Run: headless pygame with SDL's dummy video driver; simulated clock (each Clock.tick advances the game by its frame time, no real sleeping); random seed 0; keys injected as events and as key.get_pressed() state; no mouse input.
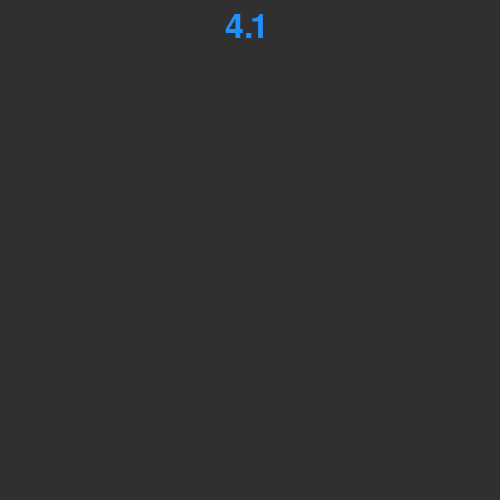
Frame 1 of 4 · flips 1–60 · no input
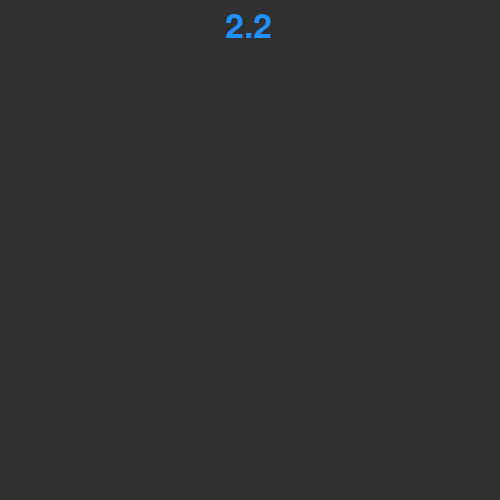
Frame 2 of 4 · flips 61–180 · tapped SPACE, RETURN · held RIGHT (→), D
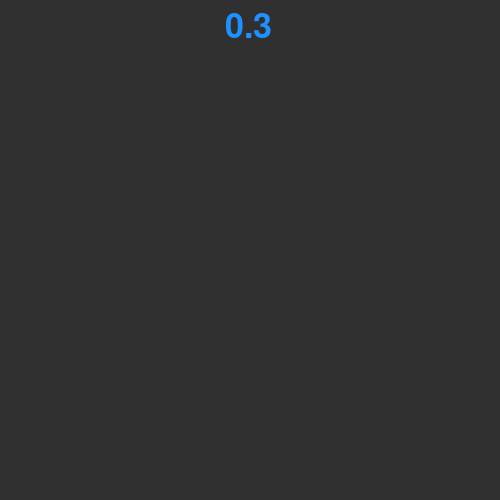
Frame 3 of 4 · flips 181–300 · held DOWN (↓), S
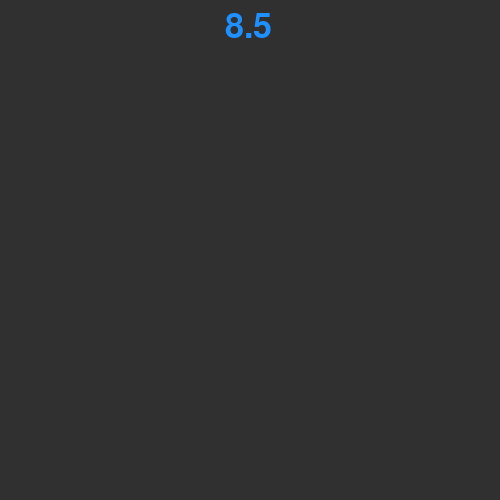
Frame 4 of 4 · flips 301–420 · held LEFT (←), A, UP (↑), W

The pygame program that drew these frames:

import pygame as pg

def main():
    pg.init()                                   # 建立一個視窗
    screen = pg.display.set_mode((500, 500))    # 設定視窗大小
    font = pg.font.Font(None, 50)               # 調整字體以及字型大小
    gray = pg.Color('gray19')
    blue = pg.Color('dodgerblue')               # 套入灰色和藍色套件

    clock = pg.time.Clock()                     # 套入時鐘套件
    timer = 10                                  # 總共倒數多少
    dt = 0                                      # 從timer-dt開始倒數

    done = False
    while not done:                             # 判斷使用者有沒有用滑鼠把視窗關掉
        for event in pg.event.get():            # 如果關掉了，則停止計時
            if event.type == pg.QUIT:
                done = True
            elif event.type == pg.KEYDOWN:      # 如果觸發了鍵盤事件
                if event.key == pg.K_r:         # 如果按r，則時間重置
                    print("時間重置!!")
                    timer = 10
        
        timer -= dt
        if timer <= 0:
            timer = 10                          # 時間重置

        screen.fill(gray)                                       # 用灰色填滿視窗
        txt = font.render(str(round(timer, 2)), True, blue)     # 設定文字格式
        screen.blit(txt, (225, 10))                             # 文字出現的位置(我把他置頂置中，文字長度50)
        pg.display.flip()                                       # 更新上述設定到螢幕上面
        dt = clock.tick(10) / 1000                              # 跳轉幀數

main()  # 叫出來
